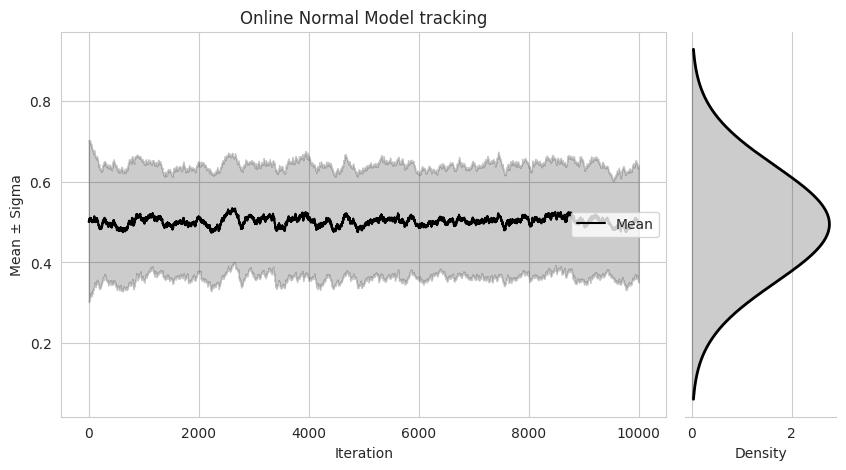

Python code for this plot:
import numpy as np
from math import sqrt, pi, exp


class OnlineNormalEstimator:
    def __init__(self, mu_prior: float, sigma_prior: float, eta: float = 0.01):
        """
        Initialize the online estimator with a prior normal distribution.

        Parameters:
        - mu_prior: prior mean
        - sigma_prior: prior standard deviation
        - eta: learning rate (0 < eta <= 1)
        """
        self.mu_prior = mu_prior
        self.sigma_prior = sigma_prior
        self.eta = eta
        self.reset()

    def update(self, x: float):
        """Add a sample and update the model parameters."""
        # Update mean with exponential moving average
        self.mu = (1 - self.eta) * self.mu + self.eta * x

        # Update variance estimate (EMA of squared deviation)
        deviation = (x - self.mu) ** 2
        self.var = (1 - self.eta) * self.var + self.eta * deviation
        self.sigma = np.sqrt(max(self.var, 1e-8))  # numerical stability

    def predict(self, x: float) -> float:
        """Return the z-score of the sample under current model."""
        return (x - self.mu) / self.sigma if self.sigma > 0 else 0.0

    def get_model_parameters(self) -> dict:
        """Return current mu and sigma as a dictionary."""
        return {"mu": self.mu, "sigma": self.sigma}

    def reset(self):
        """Reset the model back to prior parameters."""
        self.mu = self.mu_prior
        self.sigma = self.sigma_prior
        self.var = self.sigma_prior ** 2


class OnlineTwoStateGMM:
    
    def __init__(self, mu_prior, sigma_prior, pi_prior=None, eta=0.01, pi_min=0.05, min_sep=0.1):
        """
        mu_prior: list/array of length 2, prior means
        sigma_prior: list/array of length 2, prior std deviations
        pi_prior: list/array of length 2, prior mixture weights (sum to 1). If None, set to [0.5, 0.5]
        eta: learning rate for updates
        pi_min: minimum allowed mixture weight (lower bound)
        """
        self.mu_prior = np.array(mu_prior, dtype=float)
        self.sigma_prior = np.array(sigma_prior, dtype=float)
        self.pi_prior = np.array(pi_prior if pi_prior is not None else [0.5, 0.5], dtype=float)
        self.eta = eta
        self.pi_min = pi_min
        self.min_sep = min_sep
        
        self.reset()

    def _gaussian_pdf(self, x, mu, sigma):
        coeff = 1.0 / (sqrt(2 * pi) * sigma)
        exponent = -0.5 * ((x - mu) / sigma) ** 2
        return coeff * np.exp(exponent)

    def update(self, x):
        # E-step
        p1 = self.pi[0] * self._gaussian_pdf(x, self.mu[0], self.sigma[0])
        p2 = self.pi[1] * self._gaussian_pdf(x, self.mu[1], self.sigma[1])
        total = p1 + p2
        gamma1 = p1 / total if total > 0 else 0.5
        gamma2 = 1 - gamma1

        # M-step
        self.mu[0] += self.eta * gamma1 * (x - self.mu[0])
        self.mu[1] += self.eta * gamma2 * (x - self.mu[1])

        self.sigma[0] += self.eta * gamma1 * (((x - self.mu[0]) ** 2) - self.sigma[0]**2) / (2*self.sigma[0])
        self.sigma[1] += self.eta * gamma2 * (((x - self.mu[1]) ** 2) - self.sigma[1]**2) / (2*self.sigma[1])

        self.pi[0] += self.eta * (gamma1 - self.pi[0])
        self.pi[1] = 1.0 - self.pi[0]
        self.pi = np.clip(self.pi, self.pi_min, 1 - self.pi_min)
        self.pi /= self.pi.sum()

        # ---- Mean separation safeguard ----
        dist = abs(self.mu[0] - self.mu[1])
        if dist < self.min_sep:
            mid = (self.mu[0] + self.mu[1]) / 2
            self.mu[0] = mid - self.min_sep / 2
            self.mu[1] = mid + self.min_sep / 2
            
            if self.mu[0] < 0:
                self.mu[1] += abs(self.mu[0])
                self.mu[0] += abs(self.mu[0])

    def predict(self, x):
        """Return probability of belonging to each Gaussian."""
        p1 = self.pi[0] * self._gaussian_pdf(x, self.mu[0], self.sigma[0])
        p2 = self.pi[1] * self._gaussian_pdf(x, self.mu[1], self.sigma[1])
        total = p1 + p2
        if total == 0:
            return np.array([0.5, 0.5])
        return np.array([p1 / total, p2 / total])

    def get_model_parameters(self):
        """Return current estimates of means and std deviations."""
        return {
            "mu": self.mu.copy(),
            "sigma": self.sigma.copy(),
            "pi": self.pi.copy()
        }

    def reset(self):
        """Reset to priors."""
        self.mu = self.mu_prior.copy()
        self.sigma = self.sigma_prior.copy()
        self.pi = self.pi_prior.copy()






def demo_GMM(): 
    import numpy as np
    import matplotlib.pyplot as plt
    import seaborn as sns
    from matplotlib import gridspec
    from scipy.stats import norm
    
    TEST_SAFEGUARD = False

    gmm = OnlineTwoStateGMM(mu_prior=[0, 1], sigma_prior=[0.2, 0.2], pi_prior=[0.5, 0.5], eta=0.01, pi_min=0.05)

    means = []
    sigmas = []

    mu1, mu2, s1, s2 = (0.4, 0.6, 0.1, 0.1)

    for i in range(10000):
        if TEST_SAFEGUARD:
            x = np.random.randn() * 0.1 + 0.1
        else:
            if np.random.random() < 0.5:
                x = np.random.randn() * s2 + mu2
            else:
                x = np.random.randn() * s1 + mu1

        gmm.update(x)
        params = gmm.get_model_parameters()
        means.append(params["mu"])
        sigmas.append(params["sigma"])   # <-- FIX: store sigma, not mu again

    import matplotlib.pyplot as plt
    import seaborn as sns
    sns.set_style("whitegrid")

    PALETTE = sns.color_palette("husl", 2)
    means = np.array(means)
    sigmas = np.array(sigmas)

    # Final parameters
    final_mu = means[-1]
    final_sigma = sigmas[-1]

    # Grid for the side distributions
    x_grid = np.linspace(min(final_mu)-3*max(final_sigma),
                         max(final_mu)+3*max(final_sigma), 500)

    # --- set up figure with gridspec ---
    fig = plt.figure(figsize=(10,5))
    gs = gridspec.GridSpec(1, 2, width_ratios=[4,1], wspace=0.05)

    # --- Main time-series axis ---
    ax0 = plt.subplot(gs[0])

    ax0.plot(means[:,0], color=PALETTE[0], label="Component 1")
    ax0.fill_between(np.arange(len(means)),
                     means[:,0] - sigmas[:,0],
                     means[:,0] + sigmas[:,0],
                     color=PALETTE[0], alpha=0.2)

    ax0.plot(means[:,1], color=PALETTE[1], label="Component 2")
    ax0.fill_between(np.arange(len(means)),
                     means[:,1] - sigmas[:,1],
                     means[:,1] + sigmas[:,1],
                     color=PALETTE[1], alpha=0.2)

    ax0.set_xlabel('Iteration')
    ax0.set_ylabel('GMM means ± sigma')
    ax0.set_title('GMM tracking with final distributions on right')
    ax0.legend(loc='center right')

    # --- Side distribution axis ---
    ax1 = plt.subplot(gs[1], sharey=ax0)

    for k, color in enumerate(PALETTE):
        pdf = norm.pdf(x_grid, loc=final_mu[k], scale=final_sigma[k])
        ax1.plot(pdf, x_grid, color=color, lw=2)
        ax1.fill_betweenx(x_grid, 0, pdf, color=color, alpha=0.2)

    ax1.set_xlabel("Density")
    ax1.yaxis.set_visible(False)   # hide y-axis labels
    sns.despine(ax=ax1, left=True)

    plt.show()
    


def demo_zScore(): 
    import numpy as np
    import matplotlib.pyplot as plt
    import seaborn as sns
    from matplotlib import gridspec
    from scipy.stats import norm

    model = OnlineNormalEstimator(mu_prior=0.5, sigma_prior=0.2, eta=0.01)

    means = []
    sigmas = []

    # True data parameters
    mu1, mu2, s1, s2 = (0.4, 0.6, 0.1, 0.1)

    # Generate data and update model
    for i in range(10000):
        if np.random.random() < 0.5:
            x = np.random.randn() * s2 + mu2
        else:
            x = np.random.randn() * s1 + mu1

        model.update(x)
        params = model.get_model_parameters()
        means.append(params["mu"])
        sigmas.append(params["sigma"])

    # --- Plotting ---
    sns.set_style("whitegrid")
    PALETTE = sns.color_palette("husl", 1)

    means = np.array(means)
    sigmas = np.array(sigmas)

    final_mu = means[-1]
    final_sigma = sigmas[-1]

    x_grid = np.linspace(final_mu - 3*final_sigma,
                         final_mu + 3*final_sigma, 500)

    fig = plt.figure(figsize=(10,5))
    gs = gridspec.GridSpec(1, 2, width_ratios=[4,1], wspace=0.05)

    # --- Time series axis ---
    ax0 = plt.subplot(gs[0])
    ax0.plot(means, color="black", label="Mean")
    ax0.fill_between(np.arange(len(means)),
                     means - sigmas,
                     means + sigmas,
                     color="black", alpha=0.2)

    ax0.set_xlabel("Iteration")
    ax0.set_ylabel("Mean ± Sigma")
    ax0.set_title("Online Normal Model tracking")
    ax0.legend(loc="center right")

    # --- Side distribution ---
    ax1 = plt.subplot(gs[1], sharey=ax0)

    pdf = norm.pdf(x_grid, loc=final_mu, scale=final_sigma)
    ax1.plot(pdf, x_grid, color="black", lw=2)
    ax1.fill_betweenx(x_grid, 0, pdf, color="black", alpha=0.2)

    ax1.set_xlabel("Density")
    ax1.yaxis.set_visible(False)
    sns.despine(ax=ax1, left=True)

    plt.show()

if __name__ == "__main__":
    #demo_GMM()
    demo_zScore()